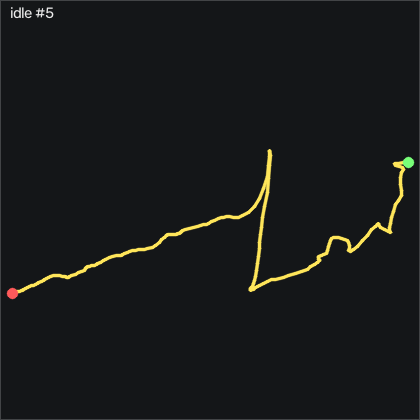

Source data for this figure (header and first rows):
t_s, ax, ay, az, gx, gy, gz, seq
0.00000, -0.93, 0.08800, 0.146, -3.996, 0.3028, 2.353, 35063
0.01000, -0.921, 0.03500, 0.16, -5.185, 0.6688, -1.733, 35064
0.02000, -0.932, -0.00800, 0.167, -3.234, 0.5158, -5.147, 35065
0.03000, -0.955, 0.02600, 0.155, 1.095, 1.156, -2.8, 35066
0.04000, -0.968, 0.08400, 0.154, 3.534, 1.187, 1.469, 35067
0.05000, -0.952, 0.117, 0.136, 2.864, 0.8818, 5.584, 35068
0.06000, -0.922, 0.123, 0.136, 0.6675, 1.644, 8.542, 35069
0.07100, -0.919, 0.08900, 0.141, -1.252, 3.26, 11.07, 35070
0.08000, -0.944, 0.06600, 0.151, -1.252, 5.028, 13.66, 35071
0.09000, -0.963, 0.07200, 0.148, -0.00247, 5.913, 14.64, 35072
0.1, -0.957, 0.103, 0.148, 0.7595, 5.73, 14.52, 35073
0.11, -0.941, 0.106, 0.136, -0.3385, 5.12, 12.5, 35074
0.12, -0.918, 0.09300, 0.149, -2.136, 4.358, 5.371, 35075
0.13, -0.911, 0.07900, 0.139, -2.868, 4.236, 0.1877, 35076
0.14, -0.948, 0.08400, 0.135, -2.472, 6.309, -1.794, 35077
0.15, -0.969, 0.09600, 0.138, -1.71, 5.516, -3.318, 35078
0.16, -0.977, 0.09400, 0.137, -1.1, 5.516, -4.294, 35079
0.17, -0.972, 0.08600, 0.134, -0.6435, 4.114, -6.794, 35080
0.18, -0.966, 0.08900, 0.138, 0.1495, 2.711, -9.05, 35081
0.19, -0.97, 0.09800, 0.136, 0.3935, 1.461, -10.36, 35082
0.201, -0.971, 0.108, 0.13, -0.1245, 0.1198, -10.09, 35083
0.21, -0.968, 0.116, 0.146, -1.801, -0.4902, -10.12, 35084
0.22, -0.951, 0.07900, 0.149, -3.783, -2.106, -9.69, 35085
0.23, -0.935, 0.05900, 0.144, -3.6, -2.319, -7.708, 35086
0.241, -0.935, 0.06200, 0.137, -1.771, -1.862, -4.08, 35087
0.25, -0.942, 0.08600, 0.136, -0.3385, -0.9172, -0.1473, 35088
0.26, -0.942, 0.09900, 0.136, -0.4905, 0.3028, 3.45, 35089
0.27, -0.94, 0.09400, 0.134, -1.984, 1.583, 6.194, 35090
0.28, -0.94, 0.07900, 0.136, -3.417, 3.504, 9.03, 35091
0.29, -0.954, 0.08100, 0.138, -4.179, 5.12, 9.822, 35092
0.3, -0.969, 0.08100, 0.136, -4.484, 5.211, 9.639, 35093
0.31, -0.983, 0.07900, 0.134, -4.423, 5.181, 9.273, 35094
0.32, -0.988, 0.07500, 0.141, -3.935, 3.504, 9.365, 35095
0.33, -0.986, 0.06000, 0.135, -2.99, 1.614, 7.962, 35096
0.34, -0.971, 0.06900, 0.134, -1.374, -0.7032, 5.493, 35097
0.35, -0.953, 0.08900, 0.131, 0.1195, -2.045, 3.328, 35098
0.36, -0.941, 0.104, 0.133, 0.3325, -2.685, 1.103, 35099
0.371, -0.946, 0.107, 0.142, -0.6735, -2.746, 0.1267, 35100
0.38, -0.95, 0.101, 0.138, -1.74, -2.075, 1.53, 35101
0.39, -0.949, 0.09500, 0.138, -2.563, -1.465, 2.749, 35102
0.4, -0.95, 0.08800, 0.142, -2.777, -0.9472, 4.243, 35103
0.411, -0.941, 0.08800, 0.143, -2.777, -0.4592, 4.67, 35104
0.42, -0.924, 0.08700, 0.141, -2.624, -0.6122, 3.145, 35105
0.43, -0.928, 0.08200, 0.139, -2.045, 0.08877, 2.353, 35106
0.44, -0.934, 0.08700, 0.14, -1.313, 1.156, 3.115, 35107
0.45, -0.932, 0.09900, 0.144, -0.9475, 2.224, 3.054, 35108
0.46, -0.927, 0.09600, 0.14, -1.313, 2.528, 1.072, 35109
0.47, -0.938, 0.08400, 0.138, -1.222, 3.016, -0.4833, 35110
0.48, -0.96, 0.09100, 0.133, -0.9175, 3.413, -0.6353, 35111
0.49, -0.967, 0.106, 0.136, -1.1, 2.742, -0.1473, 35112
0.5, -0.964, 0.09900, 0.141, -2.075, 1.705, 0.2797, 35113
0.51, -0.956, 0.08300, 0.138, -2.624, 0.8208, 1.804, 35114
0.52, -0.946, 0.07200, 0.134, -2.075, 0.7908, 3.237, 35115
0.53, -0.943, 0.07200, 0.139, -0.6125, 0.9738, 3.145, 35116
0.541, -0.94, 0.08800, 0.144, 0.5155, 1.096, 1.895, 35117
0.55, -0.938, 0.104, 0.147, 0.6675, 0.8818, 1.377, 35118
0.56, -0.939, 0.113, 0.135, -0.2465, 1.004, 2.444, 35119
0.57, -0.947, 0.105, 0.135, -1.71, 1.492, 4.03, 35120
0.581, -0.954, 0.09600, 0.131, -2.838, 1.583, 5.401, 35121
0.59, -0.957, 0.09100, 0.133, -3.234, 2.01, 7.353, 35122
... 143 more rows
